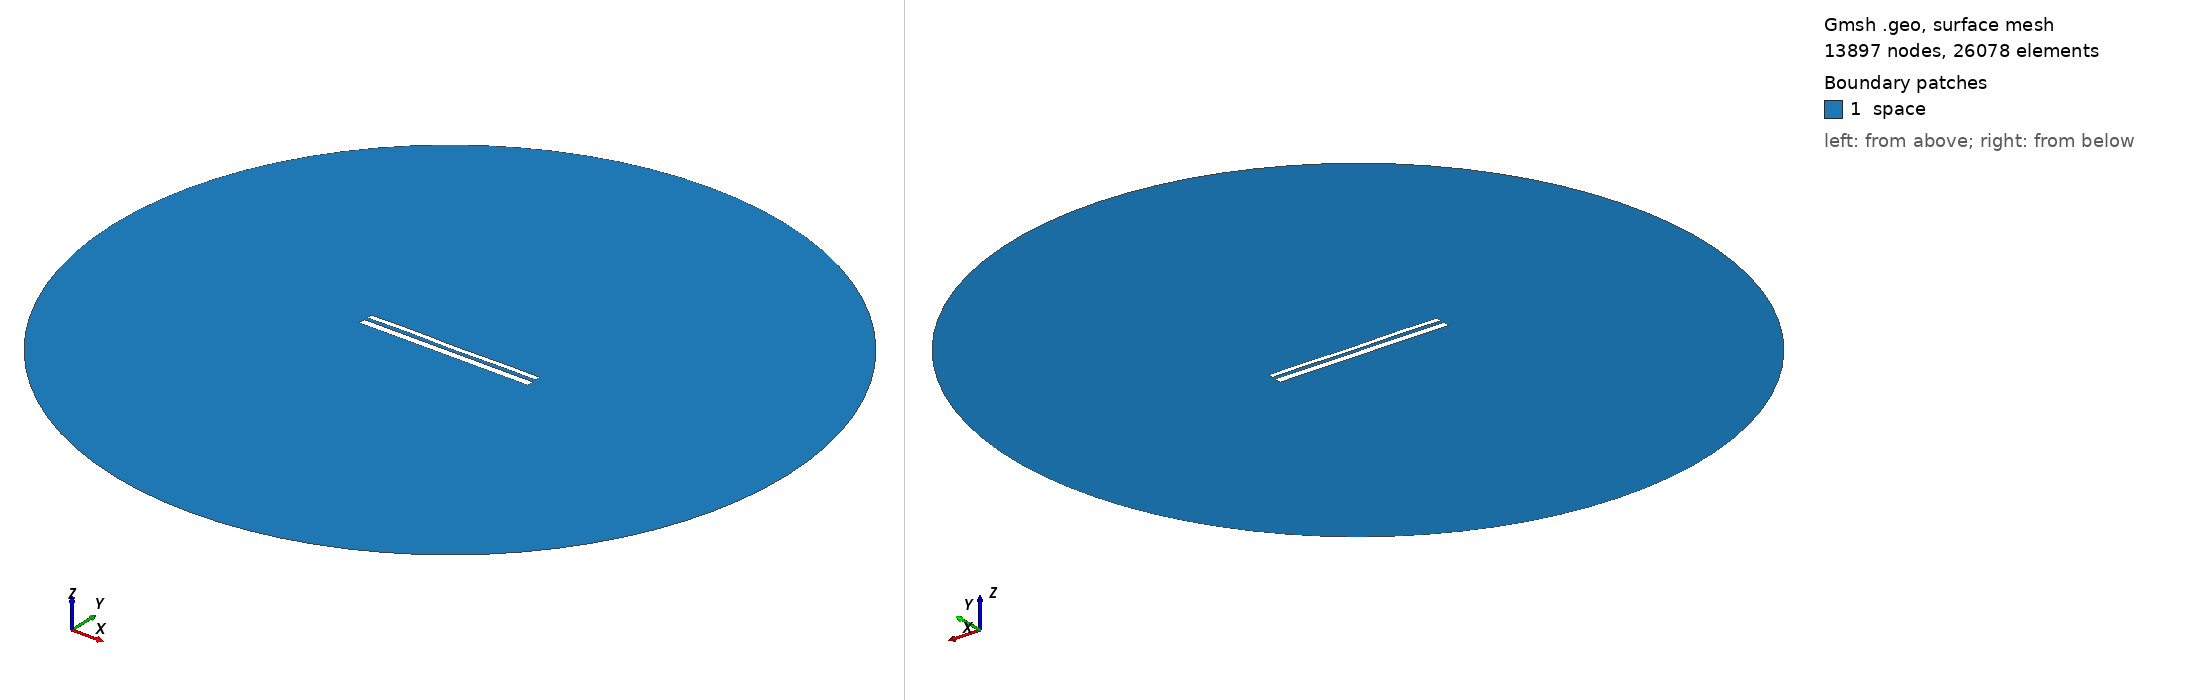

Gmsh geometry script, surface-meshed: 13897 nodes, 26078 surface elements. Boundary patches (legend numbers): 1 space. Left view from above one corner, right view from below the opposite corner. Legend entries are the model's physical surfaces. The drawing asked Gmsh for element sizes between 1% and 20% of the model's largest extent; the script's own settings can give other sizes.

=== 10445.geo (drawn) ===
//---------------------------------------
// Geometry kernel
//---------------------------------------

SetFactory("OpenCASCADE");



//---------------------------------------
// Parameters of the geometry
//---------------------------------------

// Overetch of the upper plate
overetch = 0.375;

// Distance between the plates
distance = 1.75;

// Discretization over the x axis (for the deformation)
nx = 50; 

// Length of the plate
L = 100 - overetch; 

// Number of modes
n = 4; 

// 1st mode coefficient
coeff(1) = 0.07499999999999998;
beta(1) = 0.596864 * 3.1415926535 / L;

// 2nd mode coefficient
coeff(2) = 0.0;
beta(2) = 1.49418 * 3.1415926535 / L;

// 3rd mode coefficient
coeff(3) = 0.07499999999999998;
beta(3) = 2.50025 * 3.1415926535 / L;

// 4th mode coefficient
coeff(4) = 0.15;
beta(4) = 3.49999 * 3.1415926535 / L;



//---------------------------------------
// Upper plate (deformed rectangle)
//---------------------------------------

// Coordiantes of the upper plate
xmin = -50;
xmax = 50 - overetch;

// Height of the upper plate
yheight = 4 - 2 * overetch;

// Indexes of the points
UpperID[] = {};
LowerID[] = {};
LeftID[] = {};
RightID[] = {};

// Point index
p = 1;

// Horizontal edges
For i In {1:nx}
    x = xmin + (i-1)*(xmax - xmin)/(nx-1);

    y_bottom = distance / 2 + overetch;
    For j In {1:n}
        C = (Cosh(beta(j)*L) + Cos(beta(j)*L)) / (Sinh(beta(j)*L) + Sin(beta(j)*L));
        y_bottom  = y_bottom + coeff(j) * (Cosh(beta(j)*(x+50)) - Cos(beta(j)*(x+50)) - C * (Sinh(beta(j)*(x+50)) - Sin(beta(j)*(x+50))));
    EndFor

    y_top = y_bottom + yheight;

    Point(p) = {x, y_top, 0, 1.0};
    UpperID[i] = p;
    p = p + 1;

    Point(p) = {x, y_bottom, 0, 1.0};
    LowerID[i] = p;
    p = p + 1;
EndFor

// Create point lists
UpperPts[] = {}; LowerPts[] = {};
For i In {1:nx}
  UpperPts[] += {UpperID[i]};
  LowerPts[] += {LowerID[i]};
EndFor

// Build splines
Spline(1) = {UpperPts[]};
Spline(2) = {LowerPts[]};
Line(3) = {LowerPts[nx-1], UpperPts[nx-1]};
Line(4) = {LowerPts[0], UpperPts[0]};

// Build the plane surface
Curve Loop(1) = {2, 3, -1, -4};
Plane Surface(1) = {1};



//---------------------------------------
// Lower plate (rectangle)
//---------------------------------------

// Vertices
Point(1001) = {-50, -1, 0, 1.0};
Point(1002) = { 50, -1, 0, 1.0};
Point(1003) = { 50,  -5, 0, 1.0};
Point(1004) = {-50,  -5, 0, 1.0};

// Edges
Line(5) = {1001, 1002};
Line(6) = {1002, 1003};
Line(7) = {1003, 1004};
Line(8) = {1004, 1001};

// Plane surface
Line Loop(2) = {5, 6, 7, 8};
Plane Surface(2) = {2}; 



//---------------------------------------
// Outer (fictious) boundary
//---------------------------------------

// Points
Point(1005) = {0, 0, 0};       // Center
Point(1006) = {200, 0, 0};     // Start point
Point(1007) = {0, 200, 0};     // 90 degrees
Point(1008) = {-200, 0, 0};    // 180 degrees
Point(1009) = {0, -200, 0};    // 270 degrees

// Circle arcs (each needs start, center, end)
Circle(9) = {1006, 1005, 1007};
Circle(10) = {1007, 1005, 1008};
Circle(11) = {1008, 1005, 1009};
Circle(12) = {1009, 1005, 1006};

// Plane surface for the entire domain
Curve Loop(3) = {9, 10, 11, 12};
Surface(3) = {3};

// Subtract the plates from the whole domain to obtain the actual domain where we want to solve the equations
BooleanDifference{ Surface{3}; Delete; }{ Surface{1}; Surface{2}; Delete; }




//---------------------------------------
// Transfinite Lines/Curves
//---------------------------------------

// Set the number of points on the boundaries
r = 7;

// Plates
Transfinite Curve {1, 2} = 50*r Using Progression 1;
Transfinite Curve {3, 4} = 2*r Using Progression 1;
Transfinite Line {5, 7} = 50*r Using Progression 1;
Transfinite Line {6, 8} = 2*r Using Progression 1;

// Outer boundary
Transfinite Line {9, 10, 11, 12} = 20 Using Progression 1;



//---------------------------------------
// Physical groups
//---------------------------------------                

// Physical curves (boundaries)
Physical Line("force_segment", 10) = {2};
Physical Line("upper_plate", 11) = {1, 3, 4};
Physical Line("lower_plate", 12) = {5, 6, 7, 8};
Physical Line("boundary", 20) = {9, 10, 11, 12};

// Physical Surfaces
Physical Surface("space", 30) = {3};



//---------------------------------------
// 6. Generate the Mesh
//---------------------------------------

// 2D mesh generation
Mesh 2;
